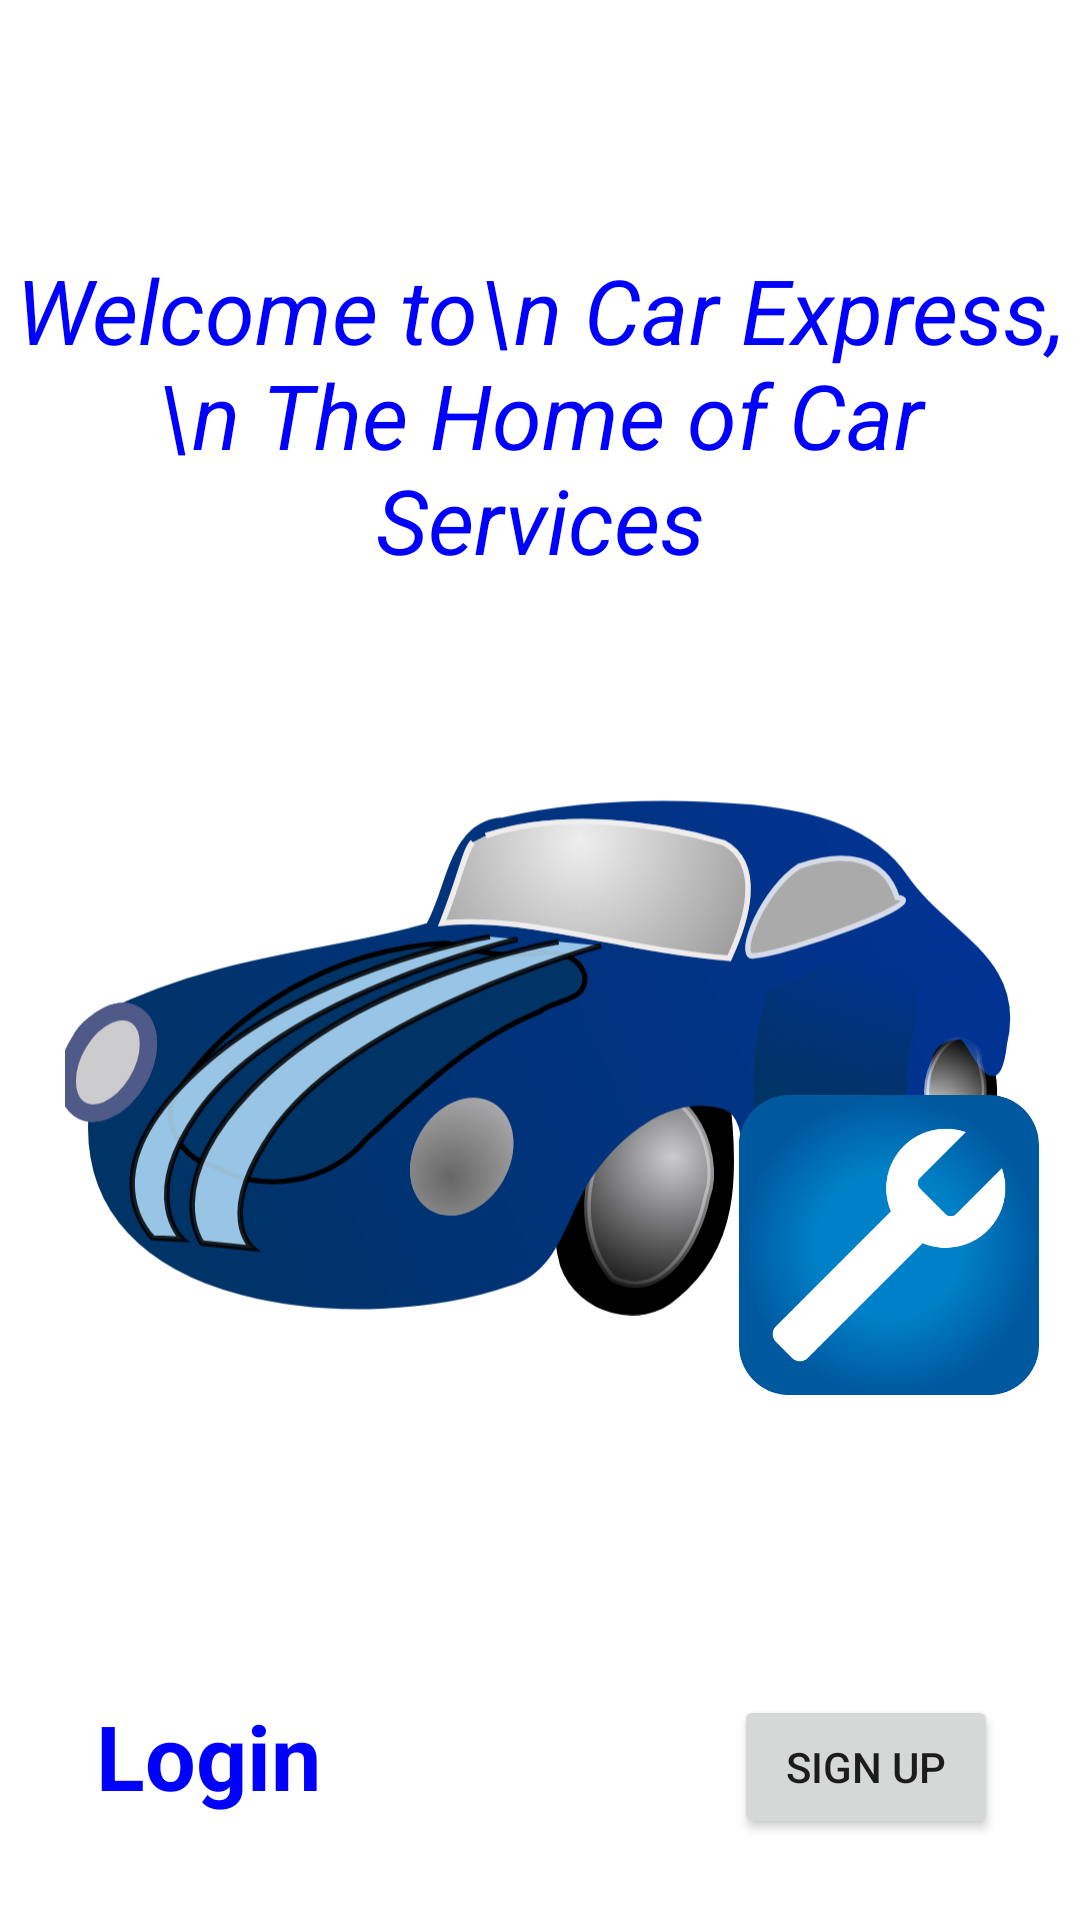

Write the Android layout XML for this screen, with the resource values it uses.
<!-- AndroidManifest.xml: application theme Theme.CarExpress -->
<!-- res/layout/activity_main.xml -->
<?xml version="1.0" encoding="utf-8"?>
<androidx.constraintlayout.widget.ConstraintLayout xmlns:android="http://schemas.android.com/apk/res/android"
    xmlns:app="http://schemas.android.com/apk/res-auto"
    xmlns:tools="http://schemas.android.com/tools"
    android:layout_width="match_parent"
    android:layout_height="match_parent"
    tools:context=".MainActivity">

    <TextView
        android:id="@+id/textView3"
        android:layout_width="wrap_content"
        android:layout_height="wrap_content"
        android:text="Welcome to\n Car Express,\n The Home of Car Services"
        android:textAlignment="center"
        android:textColor="#0000FF"
        android:textSize="30sp"
        android:textStyle="italic"
        app:layout_constraintBottom_toBottomOf="parent"
        app:layout_constraintLeft_toLeftOf="parent"
        app:layout_constraintRight_toRightOf="parent"
        app:layout_constraintTop_toTopOf="parent"
        app:layout_constraintVertical_bias="0.157" />

    <ImageView
        android:id="@+id/imageView"
        android:layout_width="317dp"
        android:layout_height="220dp"
        app:layout_constraintBottom_toBottomOf="parent"
        app:layout_constraintEnd_toEndOf="parent"
        app:layout_constraintStart_toStartOf="parent"
        app:layout_constraintTop_toBottomOf="@+id/textView3"
        app:layout_constraintVertical_bias="0.211"
        app:srcCompat="@drawable/ic_classic_car" />

    <ImageView
        android:id="@+id/imageView2"
        android:layout_width="100dp"
        android:layout_height="100dp"
        android:layout_marginTop="124dp"
        app:layout_constraintEnd_toEndOf="parent"
        app:layout_constraintHorizontal_bias="0.948"
        app:layout_constraintStart_toStartOf="parent"
        app:layout_constraintTop_toTopOf="@+id/imageView"
        app:srcCompat="@drawable/ic_wrench_icon" />

    <TextView
        android:id="@+id/textView"
        android:layout_width="wrap_content"
        android:layout_height="wrap_content"
        android:layout_marginStart="32dp"
        android:layout_marginTop="104dp"
        android:text="Login"
        android:textColor="#0000FF"
        android:textSize="30sp"
        android:textStyle="bold"
        app:layout_constraintStart_toStartOf="parent"
        app:layout_constraintTop_toBottomOf="@+id/imageView" />

    <Button
        android:id="@+id/signupButton"
        android:layout_width="wrap_content"
        android:layout_height="wrap_content"
        android:layout_marginStart="160dp"
        android:layout_marginTop="100dp"
        android:layout_marginEnd="50dp"
        android:text="Sign Up"
        app:layout_constraintBottom_toBottomOf="parent"
        app:layout_constraintEnd_toEndOf="parent"
        app:layout_constraintStart_toEndOf="@+id/textView"
        app:layout_constraintTop_toBottomOf="@+id/imageView2"
        app:layout_constraintVertical_bias="0.0" />

</androidx.constraintlayout.widget.ConstraintLayout>
<!-- resources referenced by this layout -->
<resources>
  <!-- drawable ic_classic_car: vector/xml drawable (drawable, 8173 chars, omitted) -->
  <!-- drawable ic_wrench_icon (drawable) -->
  <vector xmlns:android="http://schemas.android.com/apk/res/android"
      xmlns:aapt="http://schemas.android.com/aapt"
      android:width="360dp"
      android:height="360dp"
      android:viewportWidth="360"
      android:viewportHeight="360">
    <path
        android:pathData="m360,300c0,33 -27,60 -59.999,60h-240c-33,0 -60,-27 -60,-60v-240c0,-33 27,-60 60,-60h240c33,0 60,27.001 60,60v240z">
      <aapt:attr name="android:fillColor">
        <gradient 
            android:gradientRadius="180.00314"
            android:centerX="180.0087"
            android:centerY="180.00244"
            android:type="radial">
          <item android:offset="0.4848" android:color="#FF0081C7"/>
          <item android:offset="1" android:color="#FF00589F"/>
        </gradient>
      </aapt:attr>
    </path>
    <path
        android:pathData="m315.46,87.765l-55.157,55.156c-3.373,3.373 -8.892,3.372 -12.262,0.002l-30.958,-30.96c-3.373,-3.372 -3.373,-8.891 0,-12.263l55.156,-55.156c-25.223,-9.014 -54.492,-3.431 -74.688,16.765 -21.181,21.179 -26.283,52.334 -15.34,78.337l-138.05,138.05c-5.057,5.059 -5.057,13.332 0,18.391l19.756,19.758c5.057,5.059 13.334,5.059 18.392,0l138.04,-138.04c26.005,10.943 57.157,5.84 78.338,-15.341 20.2,-20.2 25.78,-49.47 16.77,-74.695z"
        android:fillColor="#FFFFFF"/>
  </vector>
  <style name="Theme.CarExpress" parent="Theme.MaterialComponents.DayNight.DarkActionBar">
          
          <item name="colorPrimary">@color/purple_500</item>
          <item name="colorPrimaryVariant">@color/purple_700</item>
          <item name="colorOnPrimary">@color/white</item>
          
          <item name="colorSecondary">@color/teal_200</item>
          <item name="colorSecondaryVariant">@color/teal_700</item>
          <item name="colorOnSecondary">@color/black</item>
          
          <item name="android:statusBarColor" tools:targetApi="l">?attr/colorPrimaryVariant</item>
          
      </style>
  <!-- not gathered from this repository: default colours our renderer supplied (Android Studio template values) -->
  <color name="purple_500">#FF6200EE</color>
  <color name="purple_700">#FF3700B3</color>
  <color name="teal_200">#FF03DAC5</color>
  <color name="teal_700">#FF018786</color>
  <color name="black">#FF000000</color>
  <color name="white">#FFFFFFFF</color>
</resources>
